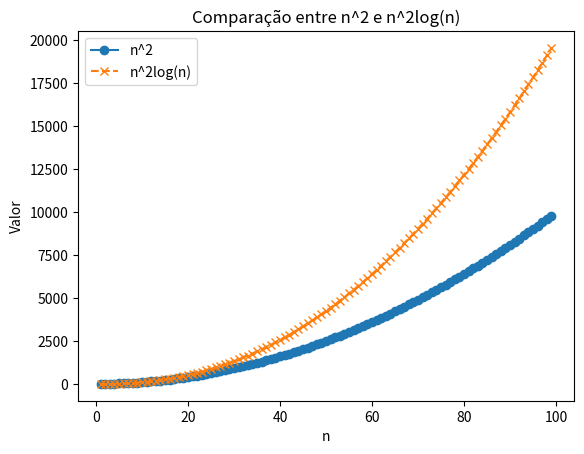

Source code (Python):
import matplotlib.pyplot as plt
import numpy as np

n = np.arange(1, 100)

n_quadrado = n**2

n_quadrado_log_n = n**2*(np.log10(n))

plt.plot(n, n_quadrado, label='n^2', linestyle='-', marker='o')
plt.plot(n, n_quadrado_log_n, label='n^2log(n)', linestyle='--', marker='x')

plt.xlabel('n')
plt.ylabel('Valor')
plt.title('Comparação entre n^2 e n^2log(n)')

plt.legend()

plt.savefig("Caso 3.jpg", dpi=600)
